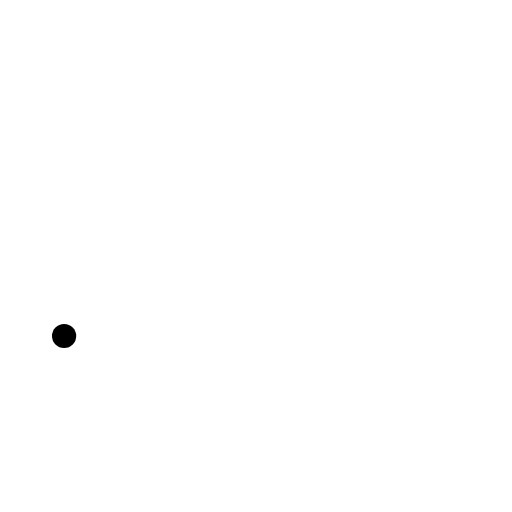
t = 0.00 s
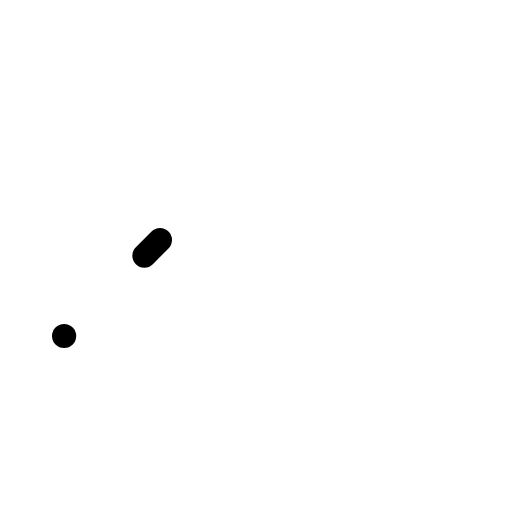
t = 0.30 s
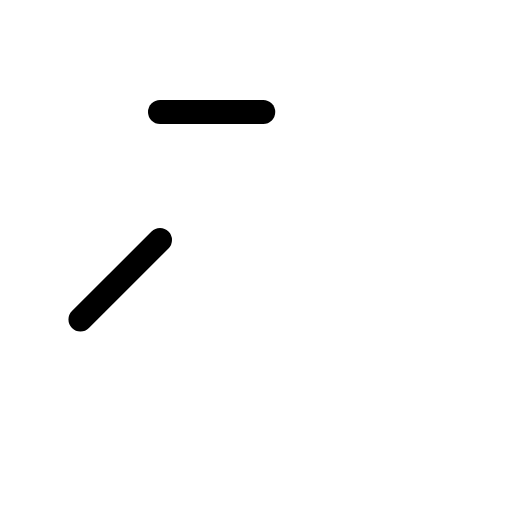
t = 0.68 s
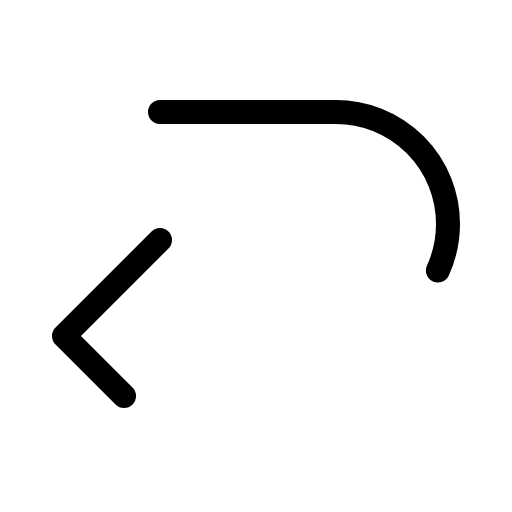
t = 1.05 s
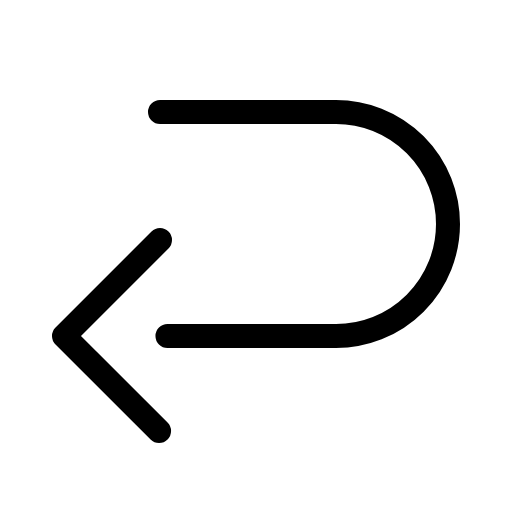
t = 1.43 s
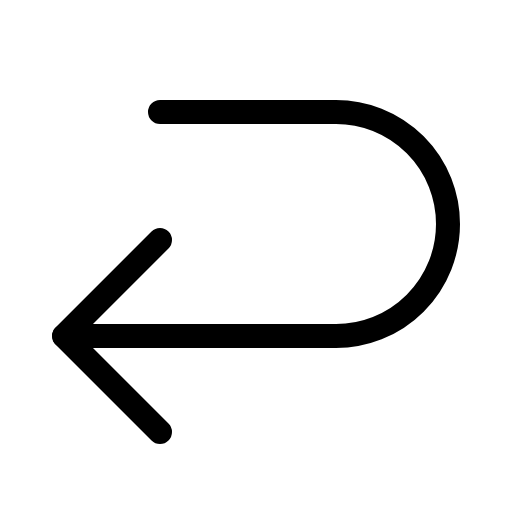
t = 1.80 s

The animated SVG that drew these frames (rendered in a browser with its animation timeline set to each time). Animation: 1 CSS @keyframes rule; one cycle of 1.80 s.

<svg xmlns="http://www.w3.org/2000/svg" viewBox="0 0 256 256">
  <style>
    .draw-line {
      stroke-dasharray: 1;
      stroke-dashoffset: 1;
      animation: phosphor-draw-in 1.5s ease-in-out forwards;
    }
    @keyframes phosphor-draw-in {
      to { stroke-dashoffset: 0; }
    }
  </style><rect width="256" height="256" fill="none"/><polyline points="80 120 32 168 80 216" fill="none" stroke="currentColor" stroke-linecap="round" stroke-linejoin="round" stroke-width="12" class="draw-line" pathLength="1" style="animation-delay: 0s"/><path d="M80,56h88a56,56,0,0,1,56,56h0a56,56,0,0,1-56,56H32" fill="none" stroke="currentColor" stroke-linecap="round" stroke-linejoin="round" stroke-width="12" class="draw-line" pathLength="1" style="animation-delay: 0.3s"/></svg>
